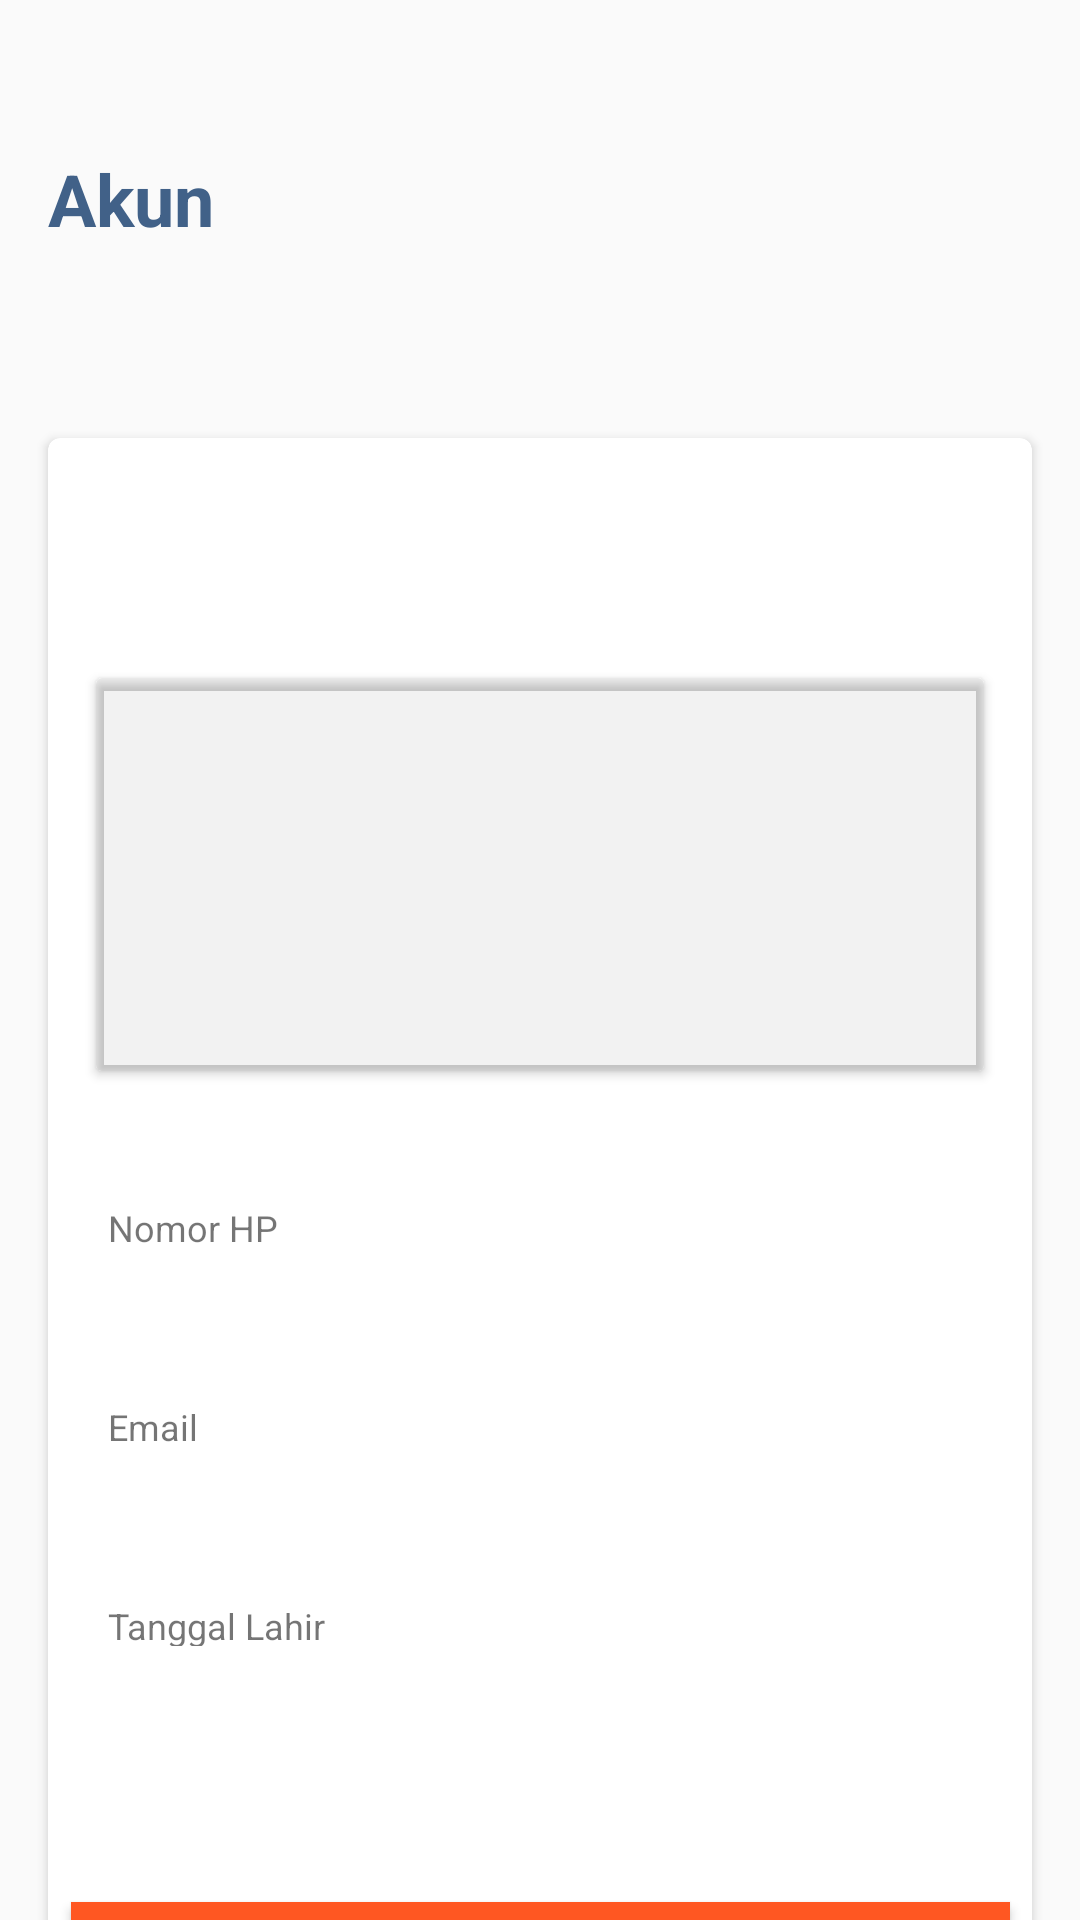

Produce the Android XML layout that renders to this screen, including the resource entries it uses.
<!-- AndroidManifest.xml: application theme AppTheme -->
<!-- res/layout/fragment_akun.xml -->
<?xml version="1.0" encoding="utf-8"?>
<androidx.constraintlayout.widget.ConstraintLayout xmlns:android="http://schemas.android.com/apk/res/android"
    xmlns:app="http://schemas.android.com/apk/res-auto"
    xmlns:tools="http://schemas.android.com/tools"
    android:layout_width="match_parent"
    android:layout_height="match_parent"
    tools:context=".AkunFragment">

    <androidx.cardview.widget.CardView
        android:id="@+id/cardView"
        android:layout_width="match_parent"
        android:layout_height="577dp"
        android:layout_marginStart="16dp"
        android:layout_marginTop="146dp"
        android:layout_marginEnd="16dp"
        app:cardCornerRadius="4dp"
        app:layout_constraintEnd_toEndOf="parent"
        app:layout_constraintStart_toStartOf="parent"
        app:layout_constraintTop_toTopOf="parent">

        <androidx.constraintlayout.widget.ConstraintLayout
            android:layout_width="match_parent"
            android:layout_height="match_parent">

            <androidx.cardview.widget.CardView
                android:id="@+id/cardViewLevel"
                android:layout_width="match_parent"
                android:layout_height="131dp"
                android:layout_marginStart="16dp"
                android:layout_marginTop="80dp"
                android:layout_marginEnd="16dp"
                app:cardBackgroundColor="#0D000000"
                app:layout_constraintEnd_toEndOf="parent"
                app:layout_constraintStart_toStartOf="parent"
                app:layout_constraintTop_toTopOf="parent">

            </androidx.cardview.widget.CardView>

            <Button
                android:id="@+id/btnkeluar"
                android:layout_width="313dp"
                android:layout_height="56dp"
                android:layout_gravity="center_horizontal"
                android:layout_marginTop="488dp"
                android:background="#FF5722"
                android:text="Keluar"
                android:textColor="#fff"
                android:textSize="18sp"
                app:layout_constraintCircleRadius="1dp"
                app:layout_constraintEnd_toEndOf="parent"
                app:layout_constraintStart_toStartOf="parent"
                app:layout_constraintTop_toTopOf="parent" />

            <TextView
                android:id="@+id/textView15"
                android:layout_width="wrap_content"
                android:layout_height="wrap_content"
                android:layout_marginStart="20dp"
                android:layout_marginTop="255dp"
                android:text="@string/nomor_hp"
                android:textSize="12sp"
                app:layout_constraintStart_toStartOf="parent"
                app:layout_constraintTop_toTopOf="parent" />

            <TextView
                android:id="@+id/textView16"
                android:layout_width="wrap_content"
                android:layout_height="wrap_content"
                android:layout_marginStart="20dp"
                android:layout_marginTop="50dp"
                android:text="Email"
                android:textSize="12sp"
                app:layout_constraintStart_toStartOf="parent"
                app:layout_constraintTop_toBottomOf="@+id/textView15" />

            <TextView
                android:id="@+id/textView17"
                android:layout_width="77dp"
                android:layout_height="15dp"
                android:layout_marginStart="20dp"
                android:layout_marginTop="50dp"
                android:text="Tanggal Lahir"
                android:textSize="12sp"
                app:layout_constraintStart_toStartOf="parent"
                app:layout_constraintTop_toBottomOf="@+id/textView16" />

        </androidx.constraintlayout.widget.ConstraintLayout>


    </androidx.cardview.widget.CardView>

    <TextView
        android:id="@+id/tvAkunHeader"
        android:layout_width="wrap_content"
        android:layout_height="wrap_content"
        android:layout_marginStart="16dp"
        android:layout_marginTop="50dp"
        android:text="Akun"
        android:textColor="#416188"
        android:textSize="24sp"
        android:textStyle="bold"
        app:layout_constraintStart_toStartOf="parent"
        app:layout_constraintTop_toTopOf="parent" />


</androidx.constraintlayout.widget.ConstraintLayout>
<!-- resources referenced by this layout -->
<resources>
  <string name="nomor_hp">Nomor HP</string>
  <style name="AppTheme" parent="Theme.AppCompat.Light.NoActionBar">
  
          <item name="colorPrimary">@color/colorPrimary</item>
          <item name="colorPrimaryDark">@color/colorPrimaryDark</item>
          <item name="colorAccent">@color/colorAccent</item>
  
      </style>
  <color name="colorPrimary">#8BC34A</color>
  <color name="colorPrimaryDark">#8BC34A</color>
  <color name="colorAccent">#416188</color>
</resources>
